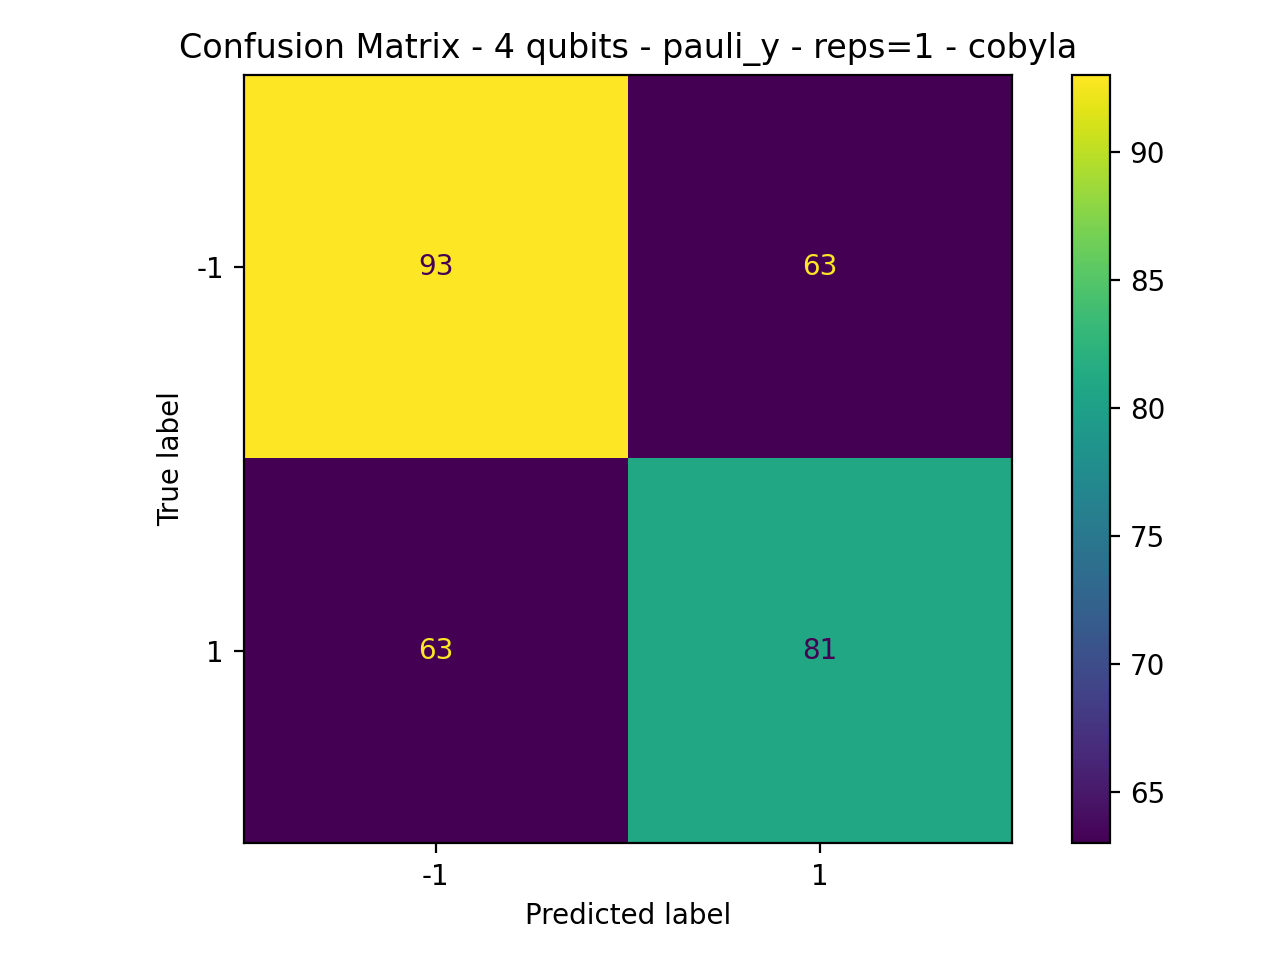

The data file committed next to this chart (first rows):
93, 63
63, 81
